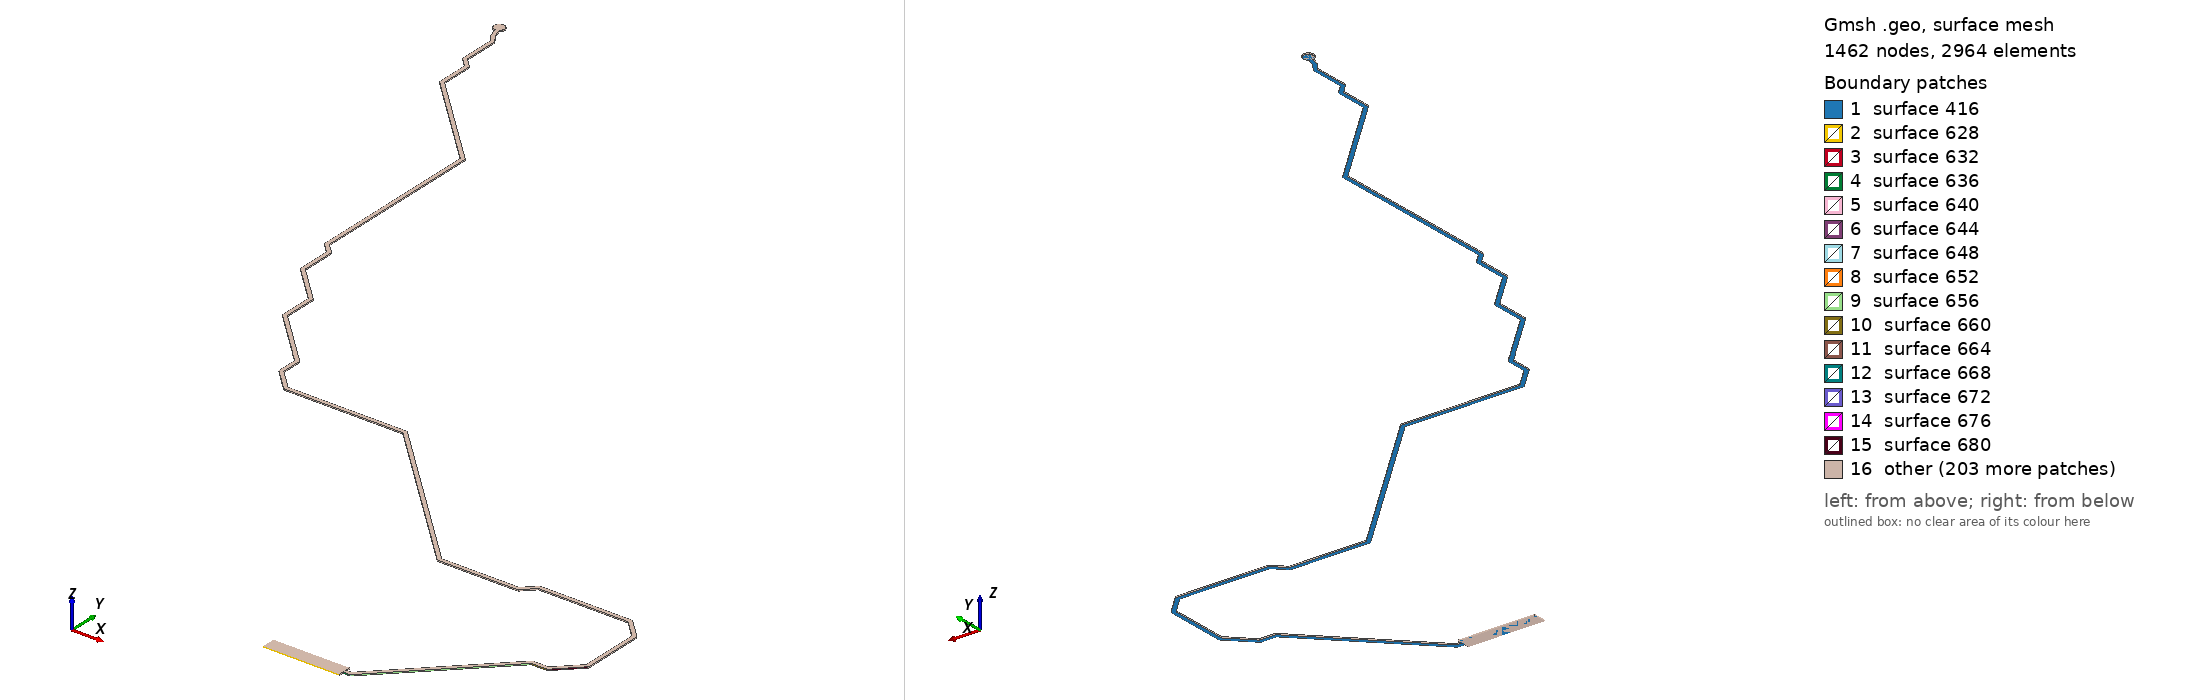

Gmsh geometry script, surface-meshed: 1462 nodes, 2964 surface elements. Boundary patches (legend numbers): 1 surface 416, 2 surface 628, 3 surface 632, 4 surface 636, 5 surface 640, 6 surface 644, 7 surface 648, 8 surface 652, 9 surface 656, 10 surface 660, 11 surface 664, 12 surface 668, 13 surface 672, 14 surface 676, 15 surface 680, 16 other. Left view from above one corner, right view from below the opposite corner. The script declares no physical surfaces, so the legend lists its geometric surfaces. The drawing asked Gmsh for element sizes between 1% and 20% of the model's largest extent; the script's own settings can give other sizes.

=== UART1_CTS_N.geo (drawn) ===
lc = 1e-2;
Point(1) = {2.1165, 0.1113, 0.10548, lc} ;
Point(2) = {2.2015, 0.1113, 0.10548, lc} ;
Point(3) = {2.2015, 0.1167, 0.10548, lc} ;
Point(4) = {2.2088, 0.1167, 0.10548, lc} ;
Point(5) = {2.2088, 0.116726, 0.10548, lc} ;
Point(6) = {2.20913, 0.116726, 0.10548, lc} ;
Point(7) = {2.20975, 0.116929, 0.10548, lc} ;
Point(8) = {2.21028, 0.117315, 0.10548, lc} ;
Point(9) = {2.32387, 0.2309, 0.10548, lc} ;
Point(10) = {2.341, 0.2309, 0.10548, lc} ;
Point(11) = {2.341, 0.230926, 0.10548, lc} ;
Point(12) = {2.34133, 0.230926, 0.10548, lc} ;
Point(13) = {2.34195, 0.231129, 0.10548, lc} ;
Point(14) = {2.34248, 0.231515, 0.10548, lc} ;
Point(15) = {2.36748, 0.256515, 0.10548, lc} ;
Point(16) = {2.36747, 0.256533, 0.10548, lc} ;
Point(17) = {2.3677, 0.256766, 0.10548, lc} ;
Point(18) = {2.368, 0.257351, 0.10548, lc} ;
Point(19) = {2.3681, 0.258, 0.10548, lc} ;
Point(20) = {2.3681, 0.326, 0.10548, lc} ;
Point(21) = {2.36807, 0.326, 0.10548, lc} ;
Point(22) = {2.36807, 0.326329, 0.10548, lc} ;
Point(23) = {2.36787, 0.326953, 0.10548, lc} ;
Point(24) = {2.36748, 0.327485, 0.10548, lc} ;
Point(25) = {2.34748, 0.347485, 0.10548, lc} ;
Point(26) = {2.34747, 0.347467, 0.10548, lc} ;
Point(27) = {2.34723, 0.347699, 0.10548, lc} ;
Point(28) = {2.34665, 0.347997, 0.10548, lc} ;
Point(29) = {2.346, 0.3481, 0.10548, lc} ;
Point(30) = {2.244, 0.3481, 0.10548, lc} ;
Point(31) = {2.244, 0.348074, 0.10548, lc} ;
Point(32) = {2.24367, 0.348074, 0.10548, lc} ;
Point(33) = {2.24305, 0.347871, 0.10548, lc} ;
Point(34) = {2.24252, 0.347485, 0.10548, lc} ;
Point(35) = {2.23013, 0.3351, 0.10548, lc} ;
Point(36) = {2.14387, 0.3351, 0.10548, lc} ;
Point(37) = {1.97748, 0.501485, 0.10548, lc} ;
Point(38) = {1.97747, 0.501467, 0.10548, lc} ;
Point(39) = {1.97723, 0.501699, 0.10548, lc} ;
Point(40) = {1.97665, 0.501997, 0.10548, lc} ;
Point(41) = {1.976, 0.5021, 0.10548, lc} ;
Point(42) = {1.84387, 0.5021, 0.10548, lc} ;
Point(43) = {1.8226, 0.52337, 0.10548, lc} ;
Point(44) = {1.8226, 0.5457, 0.10548, lc} ;
Point(45) = {1.82257, 0.5457, 0.10548, lc} ;
Point(46) = {1.82257, 0.546029, 0.10548, lc} ;
Point(47) = {1.82237, 0.546653, 0.10548, lc} ;
Point(48) = {1.82198, 0.547185, 0.10548, lc} ;
Point(49) = {1.81808, 0.551085, 0.10548, lc} ;
Point(50) = {1.81807, 0.551067, 0.10548, lc} ;
Point(51) = {1.81783, 0.551299, 0.10548, lc} ;
Point(52) = {1.81735, 0.551546, 0.10548, lc} ;
Point(53) = {1.81313, 0.555764, 0.10548, lc} ;
Point(54) = {1.81307, 0.555951, 0.10548, lc} ;
Point(55) = {1.81269, 0.556482, 0.10548, lc} ;
Point(56) = {1.7625, 0.606658, 0.10548, lc} ;
Point(57) = {1.7625, 0.6436, 0.10548, lc} ;
Point(58) = {1.76247, 0.6436, 0.10548, lc} ;
Point(59) = {1.76247, 0.643929, 0.10548, lc} ;
Point(60) = {1.76227, 0.644553, 0.10548, lc} ;
Point(61) = {1.76188, 0.645085, 0.10548, lc} ;
Point(62) = {1.7231, 0.68387, 0.10548, lc} ;
Point(63) = {1.7231, 0.7212, 0.10548, lc} ;
Point(64) = {1.72307, 0.7212, 0.10548, lc} ;
Point(65) = {1.72307, 0.721529, 0.10548, lc} ;
Point(66) = {1.72287, 0.722153, 0.10548, lc} ;
Point(67) = {1.72249, 0.722685, 0.10548, lc} ;
Point(68) = {1.7121, 0.73307, 0.10548, lc} ;
Point(69) = {1.7121, 0.9296, 0.10548, lc} ;
Point(70) = {1.71207, 0.9296, 0.10548, lc} ;
Point(71) = {1.71207, 0.929929, 0.10548, lc} ;
Point(72) = {1.71187, 0.930553, 0.10548, lc} ;
Point(73) = {1.71148, 0.931085, 0.10548, lc} ;
Point(74) = {1.6112, 1.03137, 0.10548, lc} ;
Point(75) = {1.6112, 1.0669, 0.10548, lc} ;
Point(76) = {1.61117, 1.0669, 0.10548, lc} ;
Point(77) = {1.61117, 1.06723, 0.10548, lc} ;
Point(78) = {1.61097, 1.06785, 0.10548, lc} ;
Point(79) = {1.61058, 1.06838, 0.10548, lc} ;
Point(80) = {1.60398, 1.07499, 0.10548, lc} ;
Point(81) = {1.60347, 1.07536, 0.10548, lc} ;
Point(82) = {1.60099, 1.07784, 0.10548, lc} ;
Point(83) = {1.60099, 1.11667, 0.10548, lc} ;
Point(84) = {1.60097, 1.11667, 0.10548, lc} ;
Point(85) = {1.60093, 1.11714, 0.10548, lc} ;
Point(86) = {1.60069, 1.11772, 0.10548, lc} ;
Point(87) = {1.59784, 1.12235, 0.10548, lc} ;
Point(88) = {1.59782, 1.12234, 0.10548, lc} ;
Point(89) = {1.5977, 1.12255, 0.10548, lc} ;
Point(90) = {1.59474, 1.12625, 0.10548, lc} ;
Point(91) = {1.59157, 1.13645, 0.10548, lc} ;
Point(92) = {1.59223, 1.13702, 0.10548, lc} ;
Point(93) = {1.59284, 1.13773, 0.10548, lc} ;
Point(94) = {1.59334, 1.13854, 0.10548, lc} ;
Point(95) = {1.5937, 1.13941, 0.10548, lc} ;
Point(96) = {1.59392, 1.14032, 0.10548, lc} ;
Point(97) = {1.59399, 1.14126, 0.10548, lc} ;
Point(98) = {1.59392, 1.1422, 0.10548, lc} ;
Point(99) = {1.5937, 1.14311, 0.10548, lc} ;
Point(100) = {1.59334, 1.14398, 0.10548, lc} ;
Point(101) = {1.59284, 1.14479, 0.10548, lc} ;
Point(102) = {1.59223, 1.1455, 0.10548, lc} ;
Point(103) = {1.59152, 1.14611, 0.10548, lc} ;
Point(104) = {1.59071, 1.14661, 0.10548, lc} ;
Point(105) = {1.58984, 1.14697, 0.10548, lc} ;
Point(106) = {1.58893, 1.14719, 0.10548, lc} ;
Point(107) = {1.58799, 1.14726, 0.10548, lc} ;
Point(108) = {1.58705, 1.14719, 0.10548, lc} ;
Point(109) = {1.58614, 1.14697, 0.10548, lc} ;
Point(110) = {1.58527, 1.14661, 0.10548, lc} ;
Point(111) = {1.58446, 1.14611, 0.10548, lc} ;
Point(112) = {1.58375, 1.1455, 0.10548, lc} ;
Point(113) = {1.58314, 1.14479, 0.10548, lc} ;
Point(114) = {1.58264, 1.14398, 0.10548, lc} ;
Point(115) = {1.58228, 1.14311, 0.10548, lc} ;
Point(116) = {1.58206, 1.1422, 0.10548, lc} ;
Point(117) = {1.58199, 1.14126, 0.10548, lc} ;
Point(118) = {1.58206, 1.14032, 0.10548, lc} ;
Point(119) = {1.58228, 1.13941, 0.10548, lc} ;
Point(120) = {1.58264, 1.13854, 0.10548, lc} ;
Point(121) = {1.58314, 1.13773, 0.10548, lc} ;
Point(122) = {1.58375, 1.13702, 0.10548, lc} ;
Point(123) = {1.58446, 1.13641, 0.10548, lc} ;
Point(124) = {1.58527, 1.13591, 0.10548, lc} ;
Point(125) = {1.58614, 1.13555, 0.10548, lc} ;
Point(126) = {1.58705, 1.13533, 0.10548, lc} ;
Point(127) = {1.58775, 1.13528, 0.10548, lc} ;
Point(128) = {1.59103, 1.12471, 0.10548, lc} ;
Point(129) = {1.59131, 1.12415, 0.10548, lc} ;
Point(130) = {1.59139, 1.12406, 0.10548, lc} ;
Point(131) = {1.59138, 1.12405, 0.10548, lc} ;
Point(132) = {1.5945, 1.12015, 0.10548, lc} ;
Point(133) = {1.59699, 1.1161, 0.10548, lc} ;
Point(134) = {1.59699, 1.07701, 0.10548, lc} ;
Point(135) = {1.59709, 1.07639, 0.10548, lc} ;
Point(136) = {1.59737, 1.07583, 0.10548, lc} ;
Point(137) = {1.59759, 1.07561, 0.10548, lc} ;
Point(138) = {1.59758, 1.0756, 0.10548, lc} ;
Point(139) = {1.60064, 1.07253, 0.10548, lc} ;
Point(140) = {1.60102, 1.07201, 0.10548, lc} ;
Point(141) = {1.607, 1.06603, 0.10548, lc} ;
Point(142) = {1.607, 1.0305, 0.10548, lc} ;
Point(143) = {1.6071, 1.02985, 0.10548, lc} ;
Point(144) = {1.6074, 1.02927, 0.10548, lc} ;
Point(145) = {1.60763, 1.02903, 0.10548, lc} ;
Point(146) = {1.60762, 1.02902, 0.10548, lc} ;
Point(147) = {1.7079, 0.92873, 0.10548, lc} ;
Point(148) = {1.7079, 0.7322, 0.10548, lc} ;
Point(149) = {1.708, 0.731551, 0.10548, lc} ;
Point(150) = {1.7083, 0.730966, 0.10548, lc} ;
Point(151) = {1.70853, 0.730733, 0.10548, lc} ;
Point(152) = {1.70852, 0.730715, 0.10548, lc} ;
Point(153) = {1.7189, 0.72033, 0.10548, lc} ;
Point(154) = {1.7189, 0.683, 0.10548, lc} ;
Point(155) = {1.719, 0.682351, 0.10548, lc} ;
Point(156) = {1.7193, 0.681766, 0.10548, lc} ;
Point(157) = {1.71953, 0.681533, 0.10548, lc} ;
Point(158) = {1.71951, 0.681515, 0.10548, lc} ;
Point(159) = {1.7583, 0.64273, 0.10548, lc} ;
Point(160) = {1.7583, 0.605788, 0.10548, lc} ;
Point(161) = {1.7584, 0.605139, 0.10548, lc} ;
Point(162) = {1.7587, 0.604554, 0.10548, lc} ;
Point(163) = {1.75893, 0.604321, 0.10548, lc} ;
Point(164) = {1.75892, 0.604303, 0.10548, lc} ;
Point(165) = {1.80926, 0.553969, 0.10548, lc} ;
Point(166) = {1.8095, 0.553492, 0.10548, lc} ;
Point(167) = {1.80973, 0.553259, 0.10548, lc} ;
Point(168) = {1.80971, 0.553241, 0.10548, lc} ;
Point(169) = {1.81484, 0.548115, 0.10548, lc} ;
Point(170) = {1.81537, 0.547729, 0.10548, lc} ;
Point(171) = {1.81556, 0.547667, 0.10548, lc} ;
Point(172) = {1.8184, 0.54483, 0.10548, lc} ;
Point(173) = {1.8184, 0.5225, 0.10548, lc} ;
Point(174) = {1.8185, 0.521851, 0.10548, lc} ;
Point(175) = {1.8188, 0.521266, 0.10548, lc} ;
Point(176) = {1.81903, 0.521033, 0.10548, lc} ;
Point(177) = {1.81902, 0.521015, 0.10548, lc} ;
Point(178) = {1.84152, 0.498515, 0.10548, lc} ;
Point(179) = {1.84205, 0.498129, 0.10548, lc} ;
Point(180) = {1.84267, 0.497926, 0.10548, lc} ;
Point(181) = {1.843, 0.497926, 0.10548, lc} ;
Point(182) = {1.843, 0.4979, 0.10548, lc} ;
Point(183) = {1.97513, 0.4979, 0.10548, lc} ;
Point(184) = {2.14152, 0.331515, 0.10548, lc} ;
Point(185) = {2.14205, 0.331129, 0.10548, lc} ;
Point(186) = {2.14267, 0.330926, 0.10548, lc} ;
Point(187) = {2.143, 0.330926, 0.10548, lc} ;
Point(188) = {2.143, 0.3309, 0.10548, lc} ;
Point(189) = {2.231, 0.3309, 0.10548, lc} ;
Point(190) = {2.23165, 0.331003, 0.10548, lc} ;
Point(191) = {2.23223, 0.331301, 0.10548, lc} ;
Point(192) = {2.23247, 0.331533, 0.10548, lc} ;
Point(193) = {2.23249, 0.331515, 0.10548, lc} ;
Point(194) = {2.24487, 0.3439, 0.10548, lc} ;
Point(195) = {2.34513, 0.3439, 0.10548, lc} ;
Point(196) = {2.3639, 0.32513, 0.10548, lc} ;
Point(197) = {2.3639, 0.25887, 0.10548, lc} ;
Point(198) = {2.34013, 0.2351, 0.10548, lc} ;
Point(199) = {2.323, 0.2351, 0.10548, lc} ;
Point(200) = {2.32235, 0.234997, 0.10548, lc} ;
Point(201) = {2.32177, 0.234699, 0.10548, lc} ;
Point(202) = {2.32153, 0.234467, 0.10548, lc} ;
Point(203) = {2.32152, 0.234485, 0.10548, lc} ;
Point(204) = {2.20793, 0.1209, 0.10548, lc} ;
Point(205) = {2.2015, 0.1209, 0.10548, lc} ;
Point(206) = {2.2015, 0.1263, 0.10548, lc} ;
Point(207) = {2.1165, 0.1263, 0.10548, lc} ;
Line(208) = {1,2} ;
Line(209) = {2,3} ;
Line(210) = {3,4} ;
Line(211) = {4,5} ;
Line(212) = {5,6} ;
Line(213) = {6,7} ;
Line(214) = {7,8} ;
Line(215) = {8,9} ;
Line(216) = {9,10} ;
Line(217) = {10,11} ;
Line(218) = {11,12} ;
Line(219) = {12,13} ;
Line(220) = {13,14} ;
Line(221) = {14,15} ;
Line(222) = {15,16} ;
Line(223) = {16,17} ;
Line(224) = {17,18} ;
Line(225) = {18,19} ;
Line(226) = {19,20} ;
Line(227) = {20,21} ;
Line(228) = {21,22} ;
Line(229) = {22,23} ;
Line(230) = {23,24} ;
Line(231) = {24,25} ;
Line(232) = {25,26} ;
Line(233) = {26,27} ;
Line(234) = {27,28} ;
Line(235) = {28,29} ;
Line(236) = {29,30} ;
Line(237) = {30,31} ;
Line(238) = {31,32} ;
Line(239) = {32,33} ;
Line(240) = {33,34} ;
Line(241) = {34,35} ;
Line(242) = {35,36} ;
Line(243) = {36,37} ;
Line(244) = {37,38} ;
Line(245) = {38,39} ;
Line(246) = {39,40} ;
Line(247) = {40,41} ;
Line(248) = {41,42} ;
Line(249) = {42,43} ;
Line(250) = {43,44} ;
Line(251) = {44,45} ;
Line(252) = {45,46} ;
Line(253) = {46,47} ;
Line(254) = {47,48} ;
Line(255) = {48,49} ;
Line(256) = {49,50} ;
Line(257) = {50,51} ;
Line(258) = {51,52} ;
Line(259) = {52,53} ;
Line(260) = {53,54} ;
Line(261) = {54,55} ;
Line(262) = {55,56} ;
Line(263) = {56,57} ;
Line(264) = {57,58} ;
Line(265) = {58,59} ;
Line(266) = {59,60} ;
Line(267) = {60,61} ;
Line(268) = {61,62} ;
Line(269) = {62,63} ;
Line(270) = {63,64} ;
Line(271) = {64,65} ;
Line(272) = {65,66} ;
Line(273) = {66,67} ;
Line(274) = {67,68} ;
Line(275) = {68,69} ;
Line(276) = {69,70} ;
Line(277) = {70,71} ;
Line(278) = {71,72} ;
Line(279) = {72,73} ;
Line(280) = {73,74} ;
Line(281) = {74,75} ;
Line(282) = {75,76} ;
Line(283) = {76,77} ;
Line(284) = {77,78} ;
Line(285) = {78,79} ;
Line(286) = {79,80} ;
Line(287) = {80,81} ;
Line(288) = {81,82} ;
Line(289) = {82,83} ;
Line(290) = {83,84} ;
Line(291) = {84,85} ;
Line(292) = {85,86} ;
Line(293) = {86,87} ;
Line(294) = {87,88} ;
Line(295) = {88,89} ;
Line(296) = {89,90} ;
Line(297) = {90,91} ;
Line(298) = {91,92} ;
Line(299) = {92,93} ;
Line(300) = {93,94} ;
Line(301) = {94,95} ;
Line(302) = {95,96} ;
Line(303) = {96,97} ;
Line(304) = {97,98} ;
Line(305) = {98,99} ;
Line(306) = {99,100} ;
Line(307) = {100,101} ;
Line(308) = {101,102} ;
Line(309) = {102,103} ;
Line(310) = {103,104} ;
Line(311) = {104,105} ;
Line(312) = {105,106} ;
Line(313) = {106,107} ;
Line(314) = {107,108} ;
Line(315) = {108,109} ;
Line(316) = {109,110} ;
Line(317) = {110,111} ;
Line(318) = {111,112} ;
Line(319) = {112,113} ;
Line(320) = {113,114} ;
Line(321) = {114,115} ;
Line(322) = {115,116} ;
Line(323) = {116,117} ;
Line(324) = {117,118} ;
Line(325) = {118,119} ;
Line(326) = {119,120} ;
Line(327) = {120,121} ;
Line(328) = {121,122} ;
Line(329) = {122,123} ;
Line(330) = {123,124} ;
Line(331) = {124,125} ;
Line(332) = {125,126} ;
Line(333) = {126,127} ;
Line(334) = {127,128} ;
Line(335) = {128,129} ;
Line(336) = {129,130} ;
Line(337) = {130,131} ;
Line(338) = {131,132} ;
Line(339) = {132,133} ;
Line(340) = {133,134} ;
Line(341) = {134,135} ;
Line(342) = {135,136} ;
Line(343) = {136,137} ;
Line(344) = {137,138} ;
Line(345) = {138,139} ;
Line(346) = {139,140} ;
Line(347) = {140,141} ;
Line(348) = {141,142} ;
Line(349) = {142,143} ;
Line(350) = {143,144} ;
Line(351) = {144,145} ;
Line(352) = {145,146} ;
Line(353) = {146,147} ;
Line(354) = {147,148} ;
Line(355) = {148,149} ;
Line(356) = {149,150} ;
Line(357) = {150,151} ;
Line(358) = {151,152} ;
Line(359) = {152,153} ;
Line(360) = {153,154} ;
Line(361) = {154,155} ;
Line(362) = {155,156} ;
Line(363) = {156,157} ;
Line(364) = {157,158} ;
Line(365) = {158,159} ;
Line(366) = {159,160} ;
Line(367) = {160,161} ;
Line(368) = {161,162} ;
Line(369) = {162,163} ;
Line(370) = {163,164} ;
Line(371) = {164,165} ;
Line(372) = {165,166} ;
Line(373) = {166,167} ;
Line(374) = {167,168} ;
Line(375) = {168,169} ;
Line(376) = {169,170} ;
Line(377) = {170,171} ;
Line(378) = {171,172} ;
Line(379) = {172,173} ;
Line(380) = {173,174} ;
Line(381) = {174,175} ;
Line(382) = {175,176} ;
Line(383) = {176,177} ;
Line(384) = {177,178} ;
Line(385) = {178,179} ;
Line(386) = {179,180} ;
Line(387) = {180,181} ;
Line(388) = {181,182} ;
Line(389) = {182,183} ;
Line(390) = {183,184} ;
Line(391) = {184,185} ;
Line(392) = {185,186} ;
Line(393) = {186,187} ;
Line(394) = {187,188} ;
Line(395) = {188,189} ;
Line(396) = {189,190} ;
Line(397) = {190,191} ;
Line(398) = {191,192} ;
Line(399) = {192,193} ;
Line(400) = {193,194} ;
Line(401) = {194,195} ;
Line(402) = {195,196} ;
Line(403) = {196,197} ;
Line(404) = {197,198} ;
Line(405) = {198,199} ;
Line(406) = {199,200} ;
Line(407) = {200,201} ;
Line(408) = {201,202} ;
Line(409) = {202,203} ;
Line(410) = {203,204} ;
Line(411) = {204,205} ;
Line(412) = {205,206} ;
Line(413) = {206,207} ;
Line(414) = {207,1} ;
Line Loop(415) = {208,209,210,211,212,213,214,215,216,217,218,219,220,221,222,223,224,225,226,227,228,229,230,231,232,233,234,235,236,237,238,239,240,241,242,243,244,245,246,247,248,249,250,251,252,253,254,255,256,257,258,259,260,261,262,263,264,265,266,267,268,269,270,271,272,273,274,275,276,277,278,279,280,281,282,283,284,285,286,287,288,289,290,291,292,293,294,295,296,297,298,299,300,301,302,303,304,305,306,307,308,309,310,311,312,313,314,315,316,317,318,319,320,321,322,323,324,325,326,327,328,329,330,331,332,333,334,335,336,337,338,339,340,341,342,343,344,345,346,347,348,349,350,351,352,353,354,355,356,357,358,359,360,361,362,363,364,365,366,367,368,369,370,371,372,373,374,375,376,377,378,379,380,381,382,383,384,385,386,387,388,389,390,391,392,393,394,395,396,397,398,399,400,401,402,403,404,405,406,407,408,409,410,411,412,413,414} ;
Plane Surface(416) = {415} ;
Extrude{0,0,0.00137}{ Surface{416}; }
Point(3929) = {1.58799,1.14126,0.10548, lc};
Point(3930) = {1.58799,1.14726,0.10548, lc};
Point(3931) = {1.59399,1.14126,0.10548, lc};
Point(3932) = {1.58799,1.13526,0.10548, lc};
Point(3933) = {1.58199,1.14126,0.10548, lc};
Circle(3934) = {3930, 3929,3931};
Circle(3935) = {3931, 3929,3932};
Circle(3936) = {3932, 3929,3933};
Circle(3937) = {3933, 3929,3930};
Line Loop(3938) = {3934,3935,3936,3937};
Plane Surface(3939) = {3938};
Extrude {0,0,0.00137} { 
  Surface{3939};
}
Point(4208) = {2.1165, 0.1113, 0.10548, lc} ;
Point(4209) = {2.1165, 0.1263, 0.10548, lc} ;
Point(4210) = {2.2015, 0.1263, 0.10548, lc} ;
Point(4211) = {2.2015, 0.1113, 0.10548, lc} ;
Line(4212) = {4208,4209} ;
Line(4213) = {4209,4210} ;
Line(4214) = {4210,4211} ;
Line(4215) = {4211,4208} ;
Line Loop(4216) = {4212,4213,4214,4215} ;
Plane Surface(4217) = {4216} ;
Extrude{0,0,0.00137}{ Surface{4217}; }
